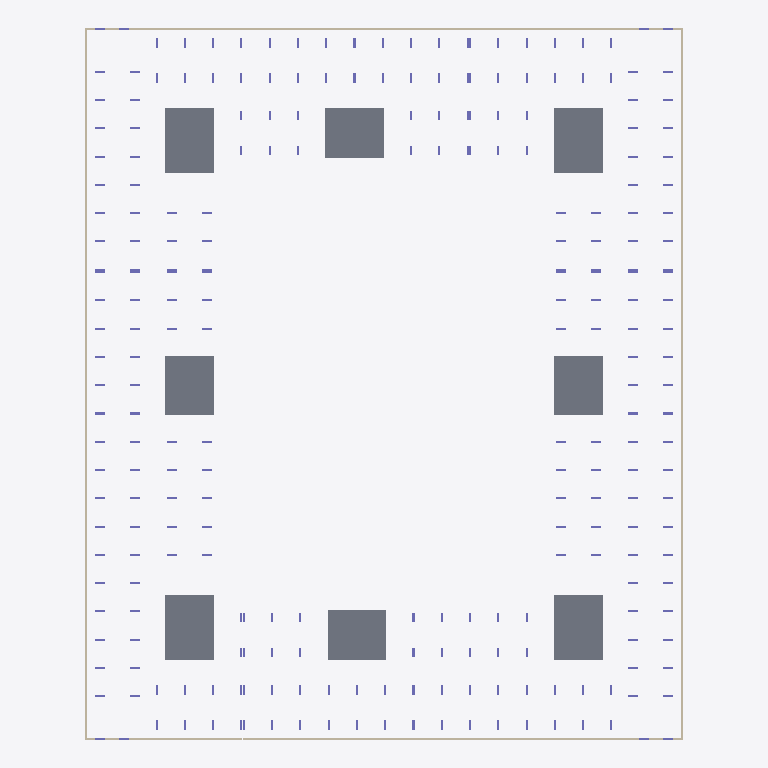
Plan cut of the same IFC building model at storey 'тб1_с1_э0' (level -3.82 m, cut at -2.42 m), seen from above with north up, elements coloured by IFC class: 12 walls (beige), 8 slabs (grey), 8 columns (violet). Cut surfaces are drawn darker.
Extent 73.0 m × 86.8 m × 35.1 m (x, y, z). Storeys (64): тб1_с1_э0 at -3.82 m; тб1_с2_э0 at -3.82 m; тб2_с1_э0 at -3.82 m; тб3_с1_э0 at -3.82 m; тб3_с2_э0 at -3.82 m; тб3_с3_э0 at -3.82 m; тб4_с1_э0 at -3.82 m; тб4_с2_э0 at -3.82 m; тб1_с1_э1 at -0.15 m; тб1_с2_э1 at -0.15 m; тб2_с1_э1 at -0.15 m; тб3_с1_э1 at -0.15 m; тб3_с2_э1 at -0.15 m; тб3_с3_э1 at -0.15 m; тб4_с1_э1 at -0.15 m; тб4_с2_э1 at -0.15 m. Elements (1914): 1784 IfcColumn, 78 IfcSlab, 52 IfcWall.

HEADER;
FILE_DESCRIPTION(('ViewDefinition[CoordinationView]'),'2;1');
FILE_NAME('','2024-05-22T09:28:01',(''),(''),'','BIMserver','');
FILE_SCHEMA(('IFC4X3'));
ENDSEC;
DATA;
#28017=IFCPROJECT('3ufnrf_6H5mBQbaxC1PCNM',#34348,'ЮКВ17',$,$,$,$,(#146),#28013);
#28014=IFCSITE('3d18ZiMsH5qvfQ9vps3YLd',#4,'ekb',$,$,#28015,$,'Екатеринбург',.COMPLEX.,$,$,$,$,$);
#27983=IFCSITE('0v5$BtTfPD99QqAygrIjFk',#4,'Южные кварталыы',$,$,#27978,$,'Южные кварталы',.PARTIAL.,$,$,$,$,$);
#3=IFCBUILDING('3mwJ4$2tX8OukwP7IzM29g',#4,'BRU_Секция_CN78_С1',$,'BRU_Секция_CN78',#5,$,$,.ELEMENT.,$,$,$);
#9=IFCBUILDING('114JMD2bDBEvQuUbR68TGX',#4,'BRU_Секция_EW6_1_С2',$,'BRU_Секция_EW6_1',#10,$,$,.ELEMENT.,$,$,$);
#13=IFCBUILDING('3DfF2eBKDFCBER1xfb$XRd',#4,'BRU_Секция_CN78_С3',$,'BRU_Секция_CN78',#14,$,$,.ELEMENT.,$,$,$);
#17=IFCBUILDING('39JEF4Hqf6tfKw3YAzrRDw',#4,'BRU_Секция_NS8_С4',$,'BRU_Секция_NS8',#18,$,$,.ELEMENT.,$,$,$);
#21=IFCBUILDING('0U0M6OxJP7j89$xbiirPEL',#4,'BRU_Секция_CS78_С5',$,'BRU_Секция_CS78',#22,$,$,.ELEMENT.,$,$,$);
#25=IFCBUILDING('3iitxVBiD5TgW4zNzKFSIR',#4,'BRU_Секция_EW8_С6',$,'BRU_Секция_EW8',#26,$,$,.ELEMENT.,$,$,$);
#29=IFCBUILDING('26Hlh7TAP2dQSzo7VBaZJ3',#4,'BRU_Секция_CS58_С7',$,'BRU_Секция_CS58',#30,$,$,.ELEMENT.,$,$,$);
#33=IFCBUILDING('08IuaFFdjD3AL_KJEA_lok',#4,'BRU_Секция_NS8_С8',$,'BRU_Секция_NS8',#34,$,$,.ELEMENT.,$,$,$);
#27976=IFCBUILDING('00R4VtyPj0yfiUm22Auxx9',#4,'ЮКВ17',$,'BRU_Квартал_закрытый_12х16_без_башни',#27977,$,'Южные кварталыы 17',.COMPLEX.,$,$,$);
#27985=IFCBUILDING('07LUEIl5zDG96sVCi9oPoX',#4,'тб_2',$,'BRU_Температурный_блок',#27990,$,$,.COMPLEX.,$,$,$);
#27986=IFCBUILDING('2Rp4SfvHjA0wSZFzv3e0Z_',#4,'тб_3',$,'BRU_Температурный_блок',#27996,$,$,.COMPLEX.,$,$,$);
#27987=IFCBUILDING('0A4$_GiBv2L8oXNY0fKr81',#4,'тб_6',$,'BRU_Температурный_блок',#28002,$,$,.COMPLEX.,$,$,$);
#27988=IFCBUILDING('1VcqjbMuf4KxY4IPR5BzRS',#4,'тб_8',$,'BRU_Температурный_блок',#28008,$,$,.COMPLEX.,$,$,$);
#10949=IFCBUILDINGSTOREY('09BHe71iX5uR9bysiWnnH2',#4,'тб1_с1_э0','Этаж -01 (отм. -3,820)','BRU_Этаж',#10950,$,$,.ELEMENT.,-3820.0);
#10996=IFCBUILDINGSTOREY('3WqALcbAPF6fCdCmgI8GQa',#4,'тб1_с1_э1','Этаж 01 (отм. -0,150)','BRU_Этаж',#10997,$,$,.ELEMENT.,-150.0);
#11041=IFCBUILDINGSTOREY('1Sv55C2o58sA8nj3iLEQLh',#4,'тб1_с1_э2','Этаж 02 (отм. +4,050)','BRU_Этаж',#11042,$,$,.ELEMENT.,4050.0);
#11086=IFCBUILDINGSTOREY('32d6qUUdn7iPcWSOhLi7Jx',#4,'тб1_с1_э3','Этаж 03 (отм. +7,350)','BRU_Этаж',#11087,$,$,.ELEMENT.,7350.0);
#11131=IFCBUILDINGSTOREY('1wfnvQpgP0I8sM0nIRdfWF',#4,'тб1_с1_э4','Этаж 04 (отм. +10,650)','BRU_Этаж',#11132,$,$,.ELEMENT.,10650.0);
#11155=IFCBUILDINGSTOREY('3A1c2dABP2q8IqIibX1A2U',#4,'тб1_с1_э5','Этаж 05 (отм. +13,950) Тех.этаж','BRU_Этаж',#11156,$,$,.ELEMENT.,13950.0);
#13165=IFCBUILDINGSTOREY('18X5T8J5v1_99uJPbBKVr_',#4,'тб1_с1_э6','Этаж 06 (отм. +16,500) Кровля','BRU_Этаж',#13166,$,$,.ELEMENT.,16500.0);
#11189=IFCBUILDINGSTOREY('1IxA1ttrjFgeHegqoK6VcB',#4,'тб1_с2_э0','Этаж -01 (отм. -3,820)','BRU_Этаж',#11190,$,$,.ELEMENT.,-3820.0);
#11218=IFCBUILDINGSTOREY('0zEf7CSmv3Neff340wnR_h',#4,'тб1_с2_э1','Этаж 01 (отм. -0,150)','BRU_Этаж',#11219,$,$,.ELEMENT.,-150.0);
#11247=IFCBUILDINGSTOREY('1O416zhjfCdBa11zDbuos0',#4,'тб1_с2_э2','Этаж 02 (отм. +4,050)','BRU_Этаж',#11248,$,$,.ELEMENT.,4050.0);
#11276=IFCBUILDINGSTOREY('2drFMwm1vCmBNdmf9W2ypl',#4,'тб1_с2_э3','Этаж 03 (отм. +7,350)','BRU_Этаж',#11277,$,$,.ELEMENT.,7350.0);
#11305=IFCBUILDINGSTOREY('1KTt$VHMX44uXdWShiL9WX',#4,'тб1_с2_э4','Этаж 04 (отм. +10,650)','BRU_Этаж',#11306,$,$,.ELEMENT.,10650.0);
#11323=IFCBUILDINGSTOREY('0DVf8m8pT6P9wT26PRCVaH',#4,'тб1_с2_э5','Этаж 05 (отм. +13,950) Тех.этаж','BRU_Этаж',#11324,$,$,.ELEMENT.,13950.0);
#13176=IFCBUILDINGSTOREY('2$Yr1oa29AEQF46l$00l$7',#4,'тб1_с2_э6','Этаж 06 (отм. +16,500) Кровля','BRU_Этаж',#13177,$,$,.ELEMENT.,16500.0);
#11380=IFCBUILDINGSTOREY('27v6un8eL1fvasZCvIZmu9',#4,'тб2_с1_э0','Этаж -01 (отм. -3,820)','BRU_Этаж',#11381,$,$,.ELEMENT.,-3820.0);
#11429=IFCBUILDINGSTOREY('2_SSA1rkb5tO6iS7qMHrcs',#4,'тб2_с1_э1','Этаж 01 (отм. -0,150)','BRU_Этаж',#11430,$,$,.ELEMENT.,-150.0);
#11478=IFCBUILDINGSTOREY('1imwc3xvbB_QFl7x_02z23',#4,'тб2_с1_э2','Этаж 02 (отм. +4,050)','BRU_Этаж',#11479,$,$,.ELEMENT.,4050.0);
#11527=IFCBUILDINGSTOREY('1dA6HfGun4uPNasq82gI8_',#4,'тб2_с1_э3','Этаж 03 (отм. +7,350)','BRU_Этаж',#11528,$,$,.ELEMENT.,7350.0);
#11576=IFCBUILDINGSTOREY('0SRy0PXlf9peA3AG6zoZZw',#4,'тб2_с1_э4','Этаж 04 (отм. +10,650)','BRU_Этаж',#11577,$,$,.ELEMENT.,10650.0);
#11602=IFCBUILDINGSTOREY('0hi$5ZbvD4vgXylcAgEkv7',#4,'тб2_с1_э5','Этаж 05 (отм. +13,950) Тех.этаж','BRU_Этаж',#11603,$,$,.ELEMENT.,13950.0);
#13187=IFCBUILDINGSTOREY('0F82jJ_P58BxAe40OI4zsX',#4,'тб2_с1_э6','Этаж 06 (отм. +16,500) Кровля','BRU_Этаж',#13188,$,$,.ELEMENT.,16500.0);
#11640=IFCBUILDINGSTOREY('3YCoiZSM196OfSG7V$DYUv',#4,'тб3_с1_э0','Этаж -01 (отм. -3,820)','BRU_Этаж',#11641,$,$,.ELEMENT.,-3820.0);
#11673=IFCBUILDINGSTOREY('2BhhUEAcL5jvGvoI6TRmv$',#4,'тб3_с1_э1','Этаж 01 (отм. -0,150)','BRU_Этаж',#11674,$,$,.ELEMENT.,-150.0);
#11706=IFCBUILDINGSTOREY('2GxX5Xtdv6pPlWgxXw16rv',#4,'тб3_с1_э2','Этаж 02 (отм. +4,050)','BRU_Этаж',#11707,$,$,.ELEMENT.,4050.0);
#11739=IFCBUILDINGSTOREY('2Umc0vOrP7dgqqtFa5wYNA',#4,'тб3_с1_э3','Этаж 03 (отм. +7,350)','BRU_Этаж',#11740,$,$,.ELEMENT.,7350.0);
#11772=IFCBUILDINGSTOREY('25phUWE8r7uP5LZexdMXfw',#4,'тб3_с1_э4','Этаж 04 (отм. +10,650)','BRU_Этаж',#11773,$,$,.ELEMENT.,10650.0);
#11805=IFCBUILDINGSTOREY('10piMDS3P8NO0yys3AQRUc',#4,'тб3_с1_э5','Этаж 05 (отм. +13,950)','BRU_Этаж',#11806,$,$,.ELEMENT.,13950.0);
#11838=IFCBUILDINGSTOREY('2ll7ZCdSf8EgzI0rOhg1PC',#4,'тб3_с1_э6','Этаж 06 (отм. +17,250)','BRU_Этаж',#11839,$,$,.ELEMENT.,17250.0);
#11856=IFCBUILDINGSTOREY('1H_7vhbTfBquOwG4ib8Hfw',#4,'тб3_с1_э7','Этаж 07 (отм. +20,550) Тех.этаж','BRU_Этаж',#11857,$,$,.ELEMENT.,20550.0);
#13202=IFCBUILDINGSTOREY('3dI1EjUsD8iP0eVkZqU_$W',#4,'тб3_с1_э8','Этаж 08 (отм. +23,570) Кровля','BRU_Этаж',#13203,$,$,.ELEMENT.,23570.0);
#11913=IFCBUILDINGSTOREY('2_8YM3DsXAaAcXrQebo1Ho',#4,'тб3_с2_э0','Этаж -01 (отм. -3,820)','BRU_Этаж',#11914,$,$,.ELEMENT.,-3820.0);
#11962=IFCBUILDINGSTOREY('2mzrke_Wb4L8Hc9guzNj8f',#4,'тб3_с2_э1','Этаж 01 (отм. -0,150)','BRU_Этаж',#11963,$,$,.ELEMENT.,-150.0);
#12011=IFCBUILDINGSTOREY('1zM02dSN9CNAPu9yFEBaqO',#4,'тб3_с2_э2','Этаж 02 (отм. +4,050)','BRU_Этаж',#12012,$,$,.ELEMENT.,4050.0);
#12060=IFCBUILDINGSTOREY('09xu$5YIL3qw3TOnrZMXtT',#4,'тб3_с2_э3','Этаж 03 (отм. +7,350)','BRU_Этаж',#12061,$,$,.ELEMENT.,7350.0);
#12109=IFCBUILDINGSTOREY('0xm$vV2Cv7O8gZVz2MZ8Ey',#4,'тб3_с2_э4','Этаж 04 (отм. +10,650)','BRU_Этаж',#12110,$,$,.ELEMENT.,10650.0);
#12158=IFCBUILDINGSTOREY('0adX4KUNzBVR5KMZ9WWt9v',#4,'тб3_с2_э5','Этаж 05 (отм. +13,950)','BRU_Этаж',#12159,$,$,.ELEMENT.,13950.0);
#12207=IFCBUILDINGSTOREY('3OAnMSmHX50QpMHWLe9dzU',#4,'тб3_с2_э6','Этаж 06 (отм. +17,250)','BRU_Этаж',#12208,$,$,.ELEMENT.,17250.0);
#12256=IFCBUILDINGSTOREY('3vnvB_RAD8TADFytO196Sx',#4,'тб3_с2_э7','Этаж 07 (отм. +20,550)','BRU_Этаж',#12257,$,$,.ELEMENT.,20550.0);
#12305=IFCBUILDINGSTOREY('2izelh9GrD4e3JJMJp9kx8',#4,'тб3_с2_э8','Этаж 08 (отм. +23,850)','BRU_Этаж',#12306,$,$,.ELEMENT.,23850.0);
#12327=IFCBUILDINGSTOREY('2dC40JetX5SQMpxusR7WNU',#4,'тб3_с2_э9','Этаж 09 (отм. +27,150) Тех.этаж','BRU_Этаж',#12328,$,$,.ELEMENT.,27150.0);
#13213=IFCBUILDINGSTOREY('0EV_NtoeT8aBved9cIHbmA',#4,'тб3_с2_э10','Этаж 10 (отм. +29,700) Кровля','BRU_Этаж',#13214,$,$,.ELEMENT.,29700.0);
#12365=IFCBUILDINGSTOREY('2yYKRYBu1A_exfTEydXPWT',#4,'тб3_с3_э0','Этаж -01 (отм. -3,820)','BRU_Этаж',#12366,$,$,.ELEMENT.,-3820.0);
#12398=IFCBUILDINGSTOREY('3TPD2AuQDE598HNSFRXWe_',#4,'тб3_с3_э1','Этаж 01 (отм. -0,150)','BRU_Этаж',#12399,$,$,.ELEMENT.,-150.0);
#12431=IFCBUILDINGSTOREY('2$ZCP1lGj0rg6Xu6xlEehs',#4,'тб3_с3_э2','Этаж 02 (отм. +4,050)','BRU_Этаж',#12432,$,$,.ELEMENT.,4050.0);
#12464=IFCBUILDINGSTOREY('1DeSKlv7zDFeN9P$1xqvMT',#4,'тб3_с3_э3','Этаж 03 (отм. +7,350)','BRU_Этаж',#12465,$,$,.ELEMENT.,7350.0);
#12497=IFCBUILDINGSTOREY('3Hqh73uuL7Ke2wUNFtWu1_',#4,'тб3_с3_э4','Этаж 04 (отм. +10,650)','BRU_Этаж',#12498,$,$,.ELEMENT.,10650.0);
#12530=IFCBUILDINGSTOREY('0wmDOhqUv6iQhRPt5UFSan',#4,'тб3_с3_э5','Этаж 05 (отм. +13,950)','BRU_Этаж',#12531,$,$,.ELEMENT.,13950.0);
#12563=IFCBUILDINGSTOREY('3dn3fCZk92Nh_sVDeul6SN',#4,'тб3_с3_э6','Этаж 06 (отм. +17,250)','BRU_Этаж',#12564,$,$,.ELEMENT.,17250.0);
#12583=IFCBUILDINGSTOREY('0a4LYmLdn0whB8zGeL4uUx',#4,'тб3_с3_э7','Этаж 07 (отм. +20,550) Тех.этаж','BRU_Этаж',#12584,$,$,.ELEMENT.,20550.0);
#13224=IFCBUILDINGSTOREY('2P_HBqlXj28e_m7WuTEkGo',#4,'тб3_с3_э8','Этаж 08 (отм. +23,100) Кровля','BRU_Этаж',#13225,$,$,.ELEMENT.,23100.0);
#12628=IFCBUILDINGSTOREY('1jG70dZZf1CfiF7GSxb_MH',#4,'тб4_с1_э0','Этаж -01 (отм. -3,820)','BRU_Этаж',#12629,$,$,.ELEMENT.,-3820.0);
#12665=IFCBUILDINGSTOREY('2$hEjltknE4woIS6V8eedr',#4,'тб4_с1_э1','Этаж 01 (отм. -0,150)','BRU_Этаж',#12666,$,$,.ELEMENT.,-150.0);
#12702=IFCBUILDINGSTOREY('0AmPld18zEMfkj_YPPKVdJ',#4,'тб4_с1_э2','Этаж 02 (отм. +4,050)','BRU_Этаж',#12703,$,$,.ELEMENT.,4050.0);
#12739=IFCBUILDINGSTOREY('22CLmJ6hX7AOCsrjGCXZXB',#4,'тб4_с1_э3','Этаж 03 (отм. +7,350)','BRU_Этаж',#12740,$,$,.ELEMENT.,7350.0);
#12776=IFCBUILDINGSTOREY('0TwsislFTB_A7e6iaOyDme',#4,'тб4_с1_э4','Этаж 04 (отм. +10,650)','BRU_Этаж',#12777,$,$,.ELEMENT.,10650.0);
#12813=IFCBUILDINGSTOREY('1RrKJxVIf9ugo91IJ9JVXi',#4,'тб4_с1_э5','Этаж 05 (отм. +13,950)','BRU_Этаж',#12814,$,$,.ELEMENT.,13950.0);
#12850=IFCBUILDINGSTOREY('2FCEGWEmL8798M2GpFKuAV',#4,'тб4_с1_э6','Этаж 06 (отм. +17,250)','BRU_Этаж',#12851,$,$,.ELEMENT.,17250.0);
#12870=IFCBUILDINGSTOREY('06NR7qcZn3bPsHea842lUm',#4,'тб4_с1_э7','Этаж 07 (отм. +20,550) Тех.этаж','BRU_Этаж',#12871,$,$,.ELEMENT.,20550.0);
#13235=IFCBUILDINGSTOREY('23KM12zgL6NuQE$TG6cR4v',#4,'тб4_с1_э8','Этаж 08 (отм. +23,100) Кровля','BRU_Этаж',#13236,$,$,.ELEMENT.,23100.0);
#12912=IFCBUILDINGSTOREY('1Q3tRVJ9jDtv8oMOl2PhYb',#4,'тб4_с2_э0','Этаж -01 (отм. -3,820)','BRU_Этаж',#12913,$,$,.ELEMENT.,-3820.0);
#12949=IFCBUILDINGSTOREY('2E4ucvVyfAxBznoM2l1wbW',#4,'тб4_с2_э1','Этаж 01 (отм. -0,150)','BRU_Этаж',#12950,$,$,.ELEMENT.,-150.0);
#12986=IFCBUILDINGSTOREY('3xVr6fdZH27R33$7z6t6F2',#4,'тб4_с2_э2','Этаж 02 (отм. +4,050)','BRU_Этаж',#12987,$,$,.ELEMENT.,4050.0);
#13023=IFCBUILDINGSTOREY('3ycd4FuZn4cBa3j$v_5aOx',#4,'тб4_с2_э3','Этаж 03 (отм. +7,350)','BRU_Этаж',#13024,$,$,.ELEMENT.,7350.0);
#13060=IFCBUILDINGSTOREY('3SoNsfgpX6Sxqf10VC8w75',#4,'тб4_с2_э4','Этаж 04 (отм. +10,650)','BRU_Этаж',#13061,$,$,.ELEMENT.,10650.0);
#10770=IFCSLAB('2KTxDxYz1AgBBMu0wZy3yI',#10900,'1.0_перекрытие',$,'Монолитное_перекрытие_600',#10901,#3131,$,.BASESLAB.);
#10772=IFCSLAB('1D4CkI1z10Je6Hj13Y3bBJ',#10900,'3.0_перекрытие',$,'Монолитное_перекрытие_600',#11328,#3181,$,.BASESLAB.);
#10774=IFCSLAB('2sD04GQcPBkBf5PiGq71Su',#10900,'5.0_перекрытие',$,'Монолитное_перекрытие_600',#11861,#3237,$,.BASESLAB.);
#10776=IFCSLAB('19m1quhqLAth6azJ5N6KrZ',#10900,'7.0_перекрытие',$,'Монолитное_перекрытие_600',#12588,#3309,$,.BASESLAB.);
#10771=IFCSLAB('2cptW8iT5Bzfn85SVeXUbc',#10900,'2.0_перекрытие',$,'Монолитное_перекрытие_600',#11160,#3157,$,.BASESLAB.);
#10775=IFCSLAB('05u48USTzAXwd5xtWuZSch',#10900,'6.0_перекрытие',$,'Монолитное_перекрытие_600',#12332,#3277,$,.BASESLAB.);
#10773=IFCSLAB('02Bvi6atPAKOPNI5frJpCI',#10900,'4.0_перекрытие',$,'Монолитное_перекрытие_600',#11607,#3205,$,.BASESLAB.);
#10777=IFCSLAB('2Wph0Fg1rF8QERDUHAjk9X',#10900,'8.0_перекрытие',$,'Монолитное_перекрытие_600',#12875,#3341,$,.BASESLAB.);
#10941=IFCWALL('1rf6GdpXTCiBymdHgnU1GH',#10900,$,'Подвал','Монолитная_стена_250',#28046,#3529,$,.SOLIDWALL.);
#11372=IFCWALL('0MzhyZBsX8ZuDBYT2wtmuI',#10900,$,'Подвал','Монолитная_стена_250',#28081,#4929,$,.SOLIDWALL.);
#11905=IFCWALL('0$AST6i$D5QvQlfYsh7ciD',#10900,$,'Подвал','Монолитная_стена_250',#28112,#6680,$,.SOLIDWALL.);
#12620=IFCWALL('1qqWpa8jnEg8MBf8dDPil8',#10900,$,'Подвал','Монолитная_стена_250',#28143,#9041,$,.SOLIDWALL.);
#12907=IFCWALL('2sNWWrEmj09BVak67BeqOG',#10900,$,'Подвал','Монолитная_стена_250',#28159,#9969,$,.SOLIDWALL.);
#11635=IFCWALL('1G3r67cfbCJAYFHXWTScy1',#10900,$,'Подвал','Монолитная_стена_250',#28097,#5815,$,.SOLIDWALL.);
#12360=IFCWALL('0ZzMLzMZv619GMbuLEHEAD',#10900,$,'Подвал','Монолитная_стена_250',#28128,#8220,$,.SOLIDWALL.);
#11184=IFCWALL('08bZ4xUvn4uuWQ3$nBVAtM',#10900,$,'Подвал','Монолитная_стена_250',#28066,#4340,$,.SOLIDWALL.);
#11375=IFCWALL('3H01X232z76BjVpQg_VxsK',#10900,$,'Подвал','Монолитная_стена_250',#27954,#4938,$,.SOLIDWALL.);
#11908=IFCWALL('303cUHf9X3ou1NmgmDwM3K',#10900,$,'Подвал','Монолитная_стена_250',#27963,#6689,$,.SOLIDWALL.);
#10944=IFCWALL('1KP8Ag0IL6aRsnLepMEIv9',#10900,$,'Подвал','Монолитная_стена_250',#27945,#3544,$,.SOLIDWALL.);
#12623=IFCWALL('2IlMs1GO13OvC05FJpNxGD',#10900,$,'Подвал','Монолитная_стена_250',#27972,#9052,$,.SOLIDWALL.);
ENDSEC;